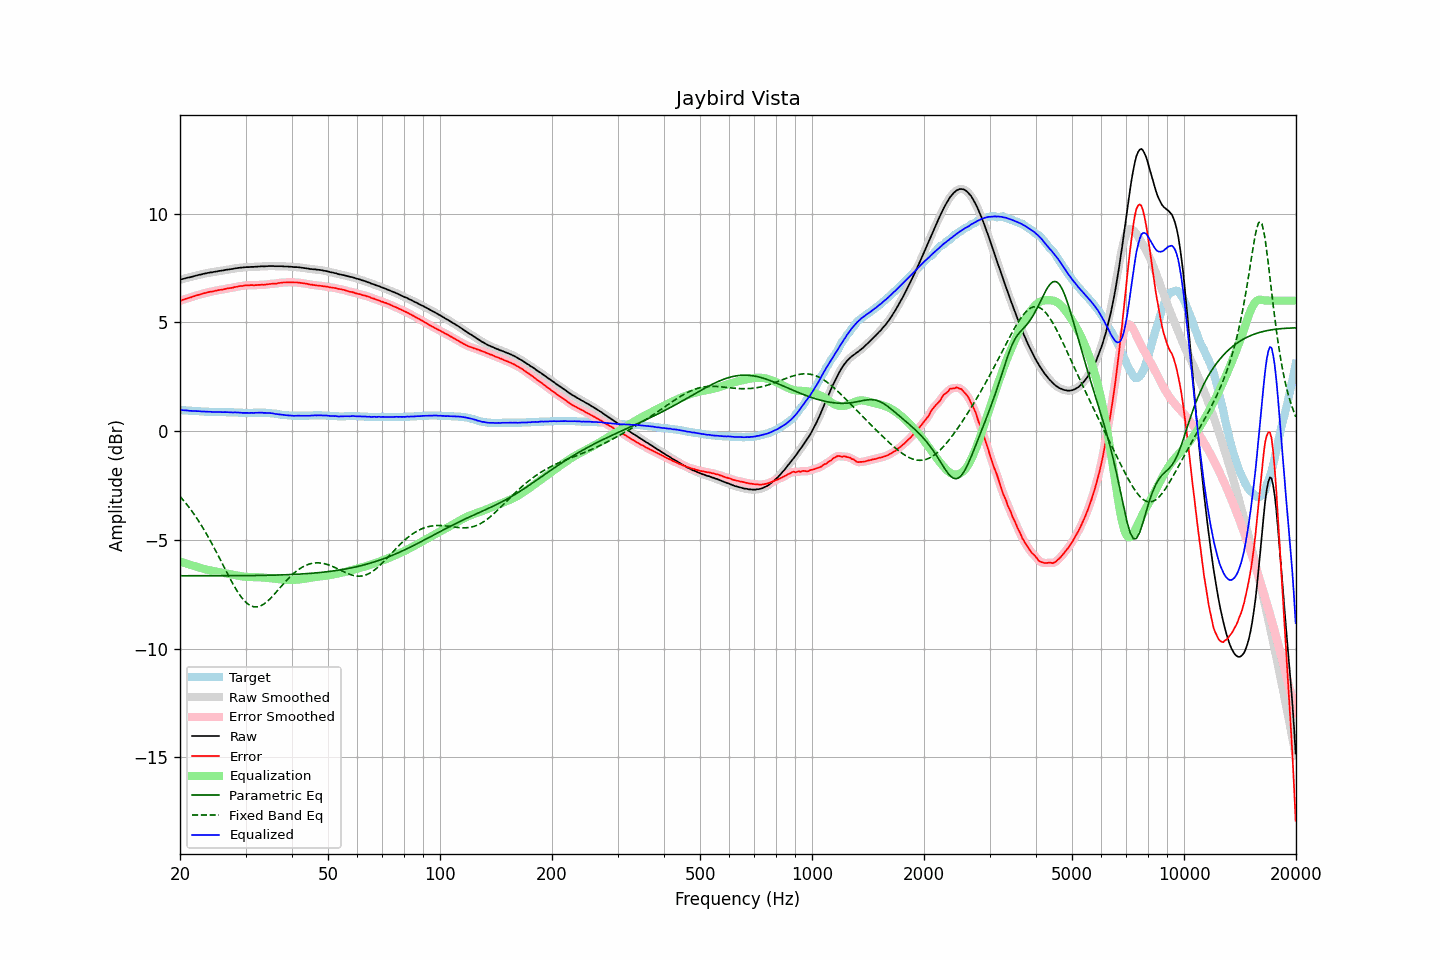

The data file committed next to this chart (first rows):
frequency, raw, error, smoothed, error_smoothed, equalization, parametric_eq, fixed_band_eq, equalized_raw, equalized_smoothed, target
20.00, 6.95, 5.98, 6.95, 5.98, -5.99, -6.65, -3.00, 0.96, 0.96, 0.97
20.20, 6.98, 6.01, 6.98, 6.01, -6.01, -6.65, -3.08, 0.97, 0.96, 0.97
20.40, 7.00, 6.04, 7.00, 6.04, -6.04, -6.65, -3.17, 0.96, 0.96, 0.96
20.61, 7.02, 6.06, 7.02, 6.07, -6.06, -6.65, -3.26, 0.96, 0.96, 0.96
20.81, 7.04, 6.09, 7.04, 6.09, -6.09, -6.65, -3.35, 0.95, 0.95, 0.95
21.02, 7.06, 6.11, 7.06, 6.11, -6.11, -6.65, -3.44, 0.95, 0.94, 0.95
21.23, 7.07, 6.13, 7.07, 6.14, -6.14, -6.65, -3.54, 0.93, 0.94, 0.94
21.44, 7.09, 6.15, 7.09, 6.16, -6.16, -6.65, -3.64, 0.93, 0.93, 0.94
21.66, 7.11, 6.18, 7.11, 6.18, -6.18, -6.65, -3.74, 0.93, 0.93, 0.93
21.87, 7.13, 6.20, 7.13, 6.21, -6.21, -6.65, -3.85, 0.92, 0.92, 0.93
22.09, 7.15, 6.23, 7.15, 6.23, -6.23, -6.65, -3.96, 0.92, 0.92, 0.92
22.31, 7.17, 6.25, 7.17, 6.25, -6.25, -6.65, -4.07, 0.92, 0.92, 0.92
22.54, 7.19, 6.27, 7.19, 6.27, -6.27, -6.65, -4.18, 0.91, 0.91, 0.92
22.76, 7.20, 6.29, 7.20, 6.30, -6.30, -6.65, -4.30, 0.90, 0.91, 0.91
22.99, 7.22, 6.31, 7.22, 6.32, -6.32, -6.65, -4.42, 0.90, 0.90, 0.91
23.22, 7.24, 6.34, 7.24, 6.34, -6.34, -6.65, -4.54, 0.90, 0.90, 0.90
23.45, 7.25, 6.35, 7.25, 6.36, -6.36, -6.65, -4.67, 0.89, 0.90, 0.90
23.69, 7.27, 6.37, 7.27, 6.38, -6.37, -6.65, -4.80, 0.90, 0.90, 0.90
23.92, 7.28, 6.39, 7.28, 6.39, -6.39, -6.65, -4.93, 0.89, 0.89, 0.89
24.16, 7.30, 6.41, 7.29, 6.41, -6.41, -6.65, -5.06, 0.89, 0.89, 0.89
24.40, 7.30, 6.41, 7.31, 6.42, -6.42, -6.65, -5.19, 0.88, 0.88, 0.89
24.65, 7.32, 6.43, 7.32, 6.43, -6.44, -6.65, -5.33, 0.88, 0.88, 0.89
24.89, 7.33, 6.45, 7.33, 6.45, -6.45, -6.65, -5.47, 0.88, 0.88, 0.88
25.14, 7.34, 6.46, 7.34, 6.47, -6.47, -6.65, -5.62, 0.88, 0.88, 0.88
25.39, 7.36, 6.48, 7.36, 6.48, -6.48, -6.65, -5.76, 0.88, 0.88, 0.88
25.65, 7.37, 6.49, 7.37, 6.49, -6.49, -6.65, -5.90, 0.88, 0.88, 0.88
25.91, 7.38, 6.50, 7.38, 6.50, -6.51, -6.65, -6.05, 0.87, 0.87, 0.88
26.16, 7.39, 6.51, 7.39, 6.52, -6.52, -6.65, -6.19, 0.87, 0.87, 0.88
26.43, 7.41, 6.53, 7.41, 6.53, -6.53, -6.65, -6.34, 0.88, 0.87, 0.88
26.69, 7.42, 6.55, 7.42, 6.55, -6.55, -6.65, -6.48, 0.87, 0.87, 0.87
26.96, 7.43, 6.56, 7.43, 6.56, -6.56, -6.65, -6.62, 0.87, 0.87, 0.87
27.23, 7.44, 6.57, 7.44, 6.57, -6.57, -6.65, -6.76, 0.86, 0.86, 0.87
27.50, 7.45, 6.58, 7.45, 6.59, -6.59, -6.65, -6.90, 0.86, 0.86, 0.87
27.77, 7.46, 6.59, 7.46, 6.60, -6.60, -6.65, -7.03, 0.86, 0.86, 0.87
28.05, 7.48, 6.62, 7.48, 6.62, -6.62, -6.65, -7.16, 0.86, 0.86, 0.86
28.33, 7.49, 6.63, 7.49, 6.63, -6.63, -6.65, -7.29, 0.86, 0.86, 0.86
28.62, 7.50, 6.64, 7.50, 6.65, -6.65, -6.65, -7.41, 0.85, 0.86, 0.86
28.90, 7.51, 6.66, 7.51, 6.66, -6.66, -6.65, -7.51, 0.85, 0.85, 0.85
29.19, 7.52, 6.67, 7.52, 6.67, -6.67, -6.65, -7.62, 0.85, 0.84, 0.85
29.48, 7.52, 6.67, 7.52, 6.68, -6.68, -6.64, -7.71, 0.84, 0.84, 0.85
29.78, 7.53, 6.69, 7.53, 6.69, -6.69, -6.64, -7.80, 0.84, 0.84, 0.84
30.08, 7.54, 6.70, 7.54, 6.70, -6.70, -6.64, -7.87, 0.84, 0.84, 0.84
30.38, 7.54, 6.70, 7.54, 6.71, -6.70, -6.64, -7.94, 0.84, 0.84, 0.84
30.68, 7.54, 6.70, 7.54, 6.71, -6.71, -6.64, -7.99, 0.83, 0.84, 0.84
30.99, 7.55, 6.71, 7.55, 6.71, -6.71, -6.64, -8.03, 0.84, 0.84, 0.84
31.30, 7.55, 6.71, 7.55, 6.71, -6.71, -6.64, -8.06, 0.84, 0.84, 0.84
31.61, 7.55, 6.70, 7.55, 6.71, -6.71, -6.64, -8.08, 0.84, 0.84, 0.85
31.93, 7.56, 6.71, 7.56, 6.71, -6.72, -6.64, -8.08, 0.84, 0.84, 0.85
32.24, 7.56, 6.71, 7.56, 6.72, -6.72, -6.64, -8.08, 0.84, 0.84, 0.85
32.57, 7.57, 6.72, 7.57, 6.72, -6.72, -6.64, -8.06, 0.85, 0.85, 0.85
32.89, 7.57, 6.72, 7.57, 6.73, -6.72, -6.63, -8.04, 0.85, 0.85, 0.85
33.22, 7.58, 6.73, 7.57, 6.73, -6.73, -6.63, -8.00, 0.85, 0.85, 0.85
33.55, 7.57, 6.72, 7.58, 6.73, -6.73, -6.63, -7.96, 0.84, 0.84, 0.85
33.89, 7.58, 6.73, 7.58, 6.74, -6.74, -6.63, -7.91, 0.84, 0.84, 0.85
34.23, 7.58, 6.74, 7.58, 6.74, -6.75, -6.63, -7.85, 0.83, 0.84, 0.84
34.57, 7.59, 6.75, 7.59, 6.75, -6.75, -6.63, -7.78, 0.84, 0.84, 0.84
34.92, 7.59, 6.76, 7.59, 6.77, -6.76, -6.63, -7.71, 0.83, 0.83, 0.83
35.27, 7.59, 6.77, 7.59, 6.77, -6.77, -6.62, -7.63, 0.82, 0.82, 0.82
35.62, 7.59, 6.78, 7.59, 6.78, -6.78, -6.62, -7.56, 0.81, 0.81, 0.81
35.97, 7.58, 6.77, 7.58, 6.78, -6.79, -6.62, -7.47, 0.79, 0.80, 0.81
... 635 more rows
